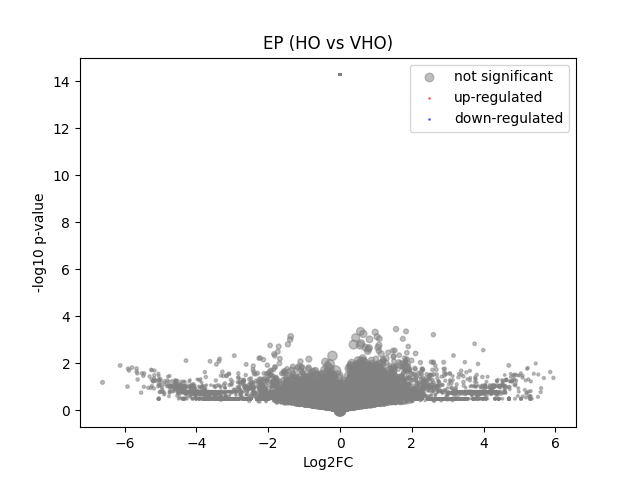

The file beside this chart, header and first rows:
	gene	expression_1	expression_2	log2FC	-log10 p-val	significant
0	MIR1302-2HG	1.1641532e-10	-5.820766e-10	-1.0318962e-06	14.28	0
1	FAM138A	1.1641532e-10	-5.820766e-10	-1.0318962e-06	14.28	0
2	OR4F5	1.1641532e-10	-5.820766e-10	-1.0318962e-06	14.28	0
3	AL627309.1	1.1641532e-10	-5.820766e-10	-1.0318962e-06	14.28	0
4	AL627309.3	1.1641532e-10	-5.820766e-10	-1.0318962e-06	14.28	0
5	AL627309.2	1.1641532e-10	-5.820766e-10	-1.0318962e-06	14.28	0
6	AL627309.5	0.02395	0.01853	-0.3531	0.117	0
7	AL627309.4	0.006682	-5.820766e-10	-2.942	0.495	0
8	AP006222.2	1.1641532e-10	-5.820766e-10	-1.0318962e-06	14.28	0
9	AL732372.1	1.1641532e-10	-5.820766e-10	-1.0318962e-06	14.28	0
10	OR4F29	1.1641532e-10	-5.820766e-10	-1.0318962e-06	14.28	0
11	AC114498.1	1.1641532e-10	-5.820766e-10	-1.0318962e-06	14.28	0
12	OR4F16	1.1641532e-10	-5.820766e-10	-1.0318962e-06	14.28	0
13	AL669831.2	1.1641532e-10	-5.820766e-10	-1.0318962e-06	14.28	0
14	LINC01409	0.007186	0.01092	0.5417	0.1522	0
15	FAM87B	1.1641532e-10	-5.820766e-10	-1.0318962e-06	14.28	0
16	LINC01128	0.0716	0.07374	0.04194	0.02433	0
17	LINC00115	1.1641532e-10	-5.820766e-10	-1.0318962e-06	14.28	0
18	FAM41C	1.1641532e-10	0.005377	2.673	0.4938	0
19	AL645608.6	1.1641532e-10	-5.820766e-10	-1.0318962e-06	14.28	0
20	AL645608.2	1.1641532e-10	-5.820766e-10	-1.0318962e-06	14.28	0
21	AL645608.4	1.1641532e-10	0.007881	3.151	0.4938	0
22	LINC02593	0.003218	0.005377	0.5965	0.1361	0
23	SAMD11	0.03157	0.108	1.743	1.834	0
24	NOC2L	0.08212	0.1768	1.097	1.433	0
25	KLHL17	0.005245	0.01556	1.407	0.481	0
26	PLEKHN1	0.02418	0.01299	-0.8483	0.3374	0
27	PERM1	1.1641532e-10	-5.820766e-10	-1.0318962e-06	14.28	0
28	AL645608.7	1.1641532e-10	0.008453	3.241	0.4938	0
29	HES4	0.2569	0.275	0.09808	0.1054	0
30	ISG15	0.381	0.2734	-0.4776	0.6894	0
31	AL645608.1	1.1641532e-10	-5.820766e-10	-1.0318962e-06	14.28	0
32	AGRN	0.08139	0.08334	0.03367	0.01903	0
33	AL645608.5	1.1641532e-10	-5.820766e-10	-1.0318962e-06	14.28	0
34	AL645608.8	1.1641532e-10	-5.820766e-10	-1.0318962e-06	14.28	0
35	RNF223	0.006512	-5.820766e-10	-2.909	0.495	0
36	C1orf159	0.01734	0.02989	0.752	0.3018	0
37	AL390719.3	1.1641532e-10	-5.820766e-10	-1.0318962e-06	14.28	0
38	LINC01342	1.1641532e-10	-5.820766e-10	-1.0318962e-06	14.28	0
39	AL390719.2	0.007192	-5.820766e-10	-3.034	0.495	0
40	TTLL10-AS1	1.1641532e-10	-5.820766e-10	-1.0318962e-06	14.28	0
41	TTLL10	1.1641532e-10	-5.820766e-10	-1.0318962e-06	14.28	0
42	TNFRSF18	0.008511	0.01516	0.7651	0.1967	0
43	TNFRSF4	1.1641532e-10	-5.820766e-10	-1.0318962e-06	14.28	0
44	SDF4	0.4758	0.4011	-0.2458	0.5266	0
45	B3GALT6	0.1059	0.159	0.5814	0.4589	0
46	C1QTNF12	0.02572	0.02515	-0.0309	0.009596	0
47	AL162741.1	1.1641532e-10	-5.820766e-10	-1.0318962e-06	14.28	0
48	UBE2J2	0.2263	0.2651	0.2274	0.2831	0
49	LINC01786	1.1641532e-10	-5.820766e-10	-1.0318962e-06	14.28	0
50	SCNN1D	1.1641532e-10	-5.820766e-10	-1.0318962e-06	14.28	0
51	ACAP3	0.03223	0.05657	0.7927	0.4601	0
52	PUSL1	0.1071	0.09537	-0.1659	0.1236	0
53	INTS11	0.1634	0.1364	-0.2591	0.2756	0
54	AL139287.1	1.1641532e-10	-5.820766e-10	-1.0318962e-06	14.28	0
55	CPTP	0.04513	0.0623	0.4565	0.2808	0
56	TAS1R3	1.1641532e-10	-5.820766e-10	-1.0318962e-06	14.28	0
57	DVL1	0.09857	0.03796	-1.354	1.052	0
58	MXRA8	1.1641532e-10	0.005331	2.662	0.4938	0
59	AURKAIP1	0.8858	0.8743	-0.01881	0.04351	0
... 36,541 more rows
